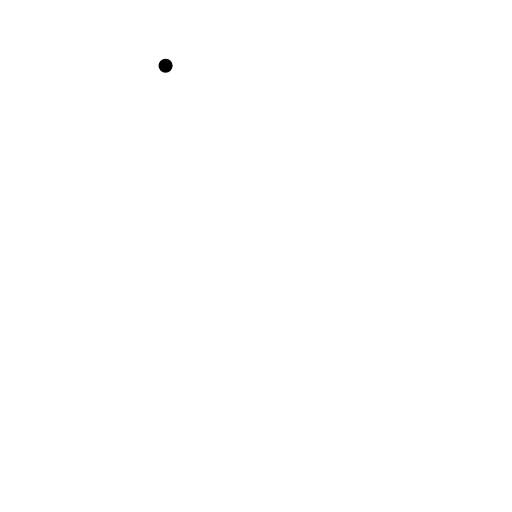
t = 0.00 s
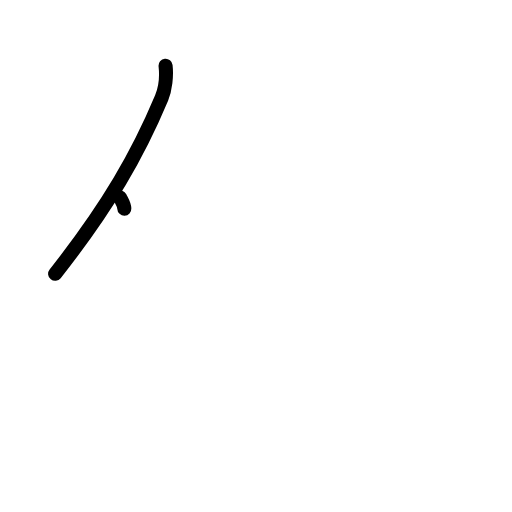
t = 1.38 s
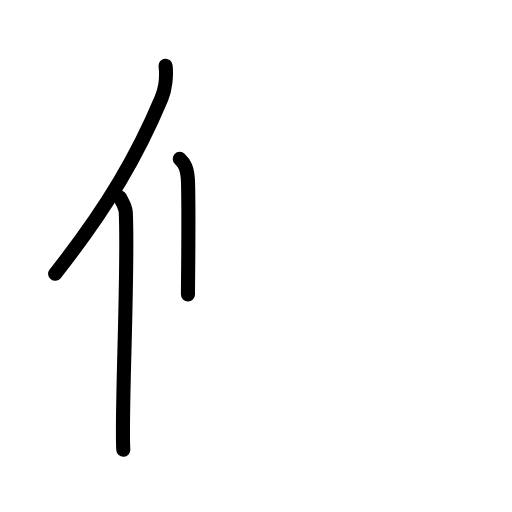
t = 2.75 s
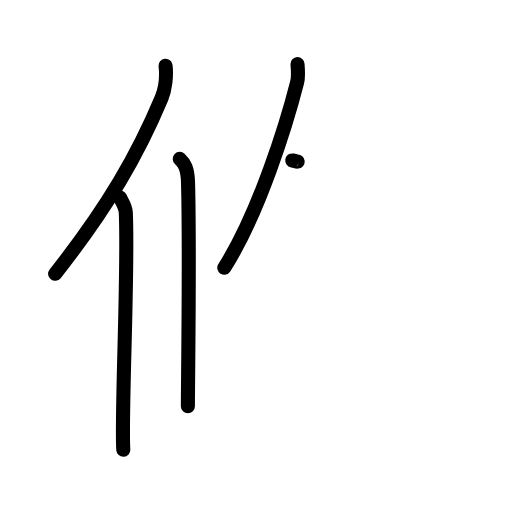
t = 4.17 s
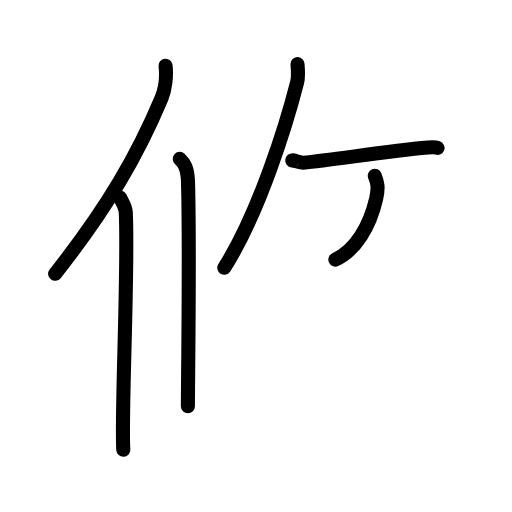
t = 5.63 s
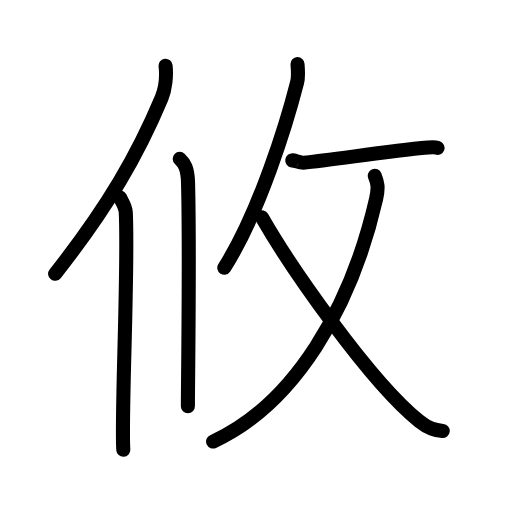
t = 7.00 s

The animated SVG that drew these frames (rendered in a browser with its animation timeline set to each time). Animation: 21 SMIL elements (animate=21); one cycle of 7.00 s.

<?xml version="1.0" encoding="UTF-8"?>
<!--
AniKanjiVG is licensed by CC-BY-SA Paul C. Sommerhoff (https://bitbucket.org/sommerhoff/anikanjivg).
AniKanjiVG uses KanjiVG which is licensed by CC-BY-SA Ulrich Apel (http://kanjivg.tagaini.net).
See also http://creativecommons.org/licenses/by-sa/3.0/
-->
<svg xmlns:kvg='http://kanjivg.tagaini.net' xmlns='http://www.w3.org/2000/svg' width='109' height='109' viewBox='0 0 109 109' style='fill:none;stroke:#000000;stroke-width:3;stroke-linecap:round;stroke-linejoin:round;' id="kvg:kanji_06538"><g id="kvg:06538" kvg:element="攸"><g id="kvg:06538-g1" kvg:element="亻" kvg:variant="true" kvg:original="人" kvg:position="left"><path id="kvg:06538-s1" kvg:type="㇒" d="M35.25,14c0.24,2.17-0.07,5.01-0.85,6.87c-4.97,11.86-11.27,22.99-22.66,37.42"><animate attributeName="d" begin="0.0s" dur="0.5s" from="M35.25,14C35.25,14,35.25,14,35.25,14" to="M35.25,14c0.24,2.17-0.07,5.01-0.85,6.87" />
<animate attributeName="d" begin="0.5s" dur="0.5s" from="M35.25,14c0.24,2.17-0.07,5.01-0.85,6.87c0,0,0,0,0,0,0" to="M35.25,14c0.24,2.17-0.07,5.01-0.85,6.87c-4.97,11.86-11.27,22.99-22.66,37.42" />
</path>
<path id="kvg:06538-s2" kvg:type="㇑" d="M25.53,42c0.47,1,1.19,1.94,1.25,3.23c0.58,12.48-1.02,43.27-0.53,50.52"><animate attributeName="d" begin="1.0s" dur="0.5s" from="M25.53,42C25.53,42,25.53,42,25.53,42" to="M25.53,42c0.47,1,1.19,1.94,1.25,3.23" />
<animate attributeName="d" begin="1.5s" dur="0.5s" from="M25.53,42c0.47,1,1.19,1.94,1.25,3.23c0,0,0,0,0,0,0" to="M25.53,42c0.47,1,1.19,1.94,1.25,3.23c0.58,12.48-1.02,43.27-0.53,50.52" />
<animate attributeName="d" begin="0s" dur="1.0s" from="M-100,-100" to="M-100,-100" />
</path>
</g>
<g id="kvg:06538-g2" kvg:element="丨" kvg:position="right"><path id="kvg:06538-s3" kvg:type="㇑" d="M38.27,33.83c0.98,0.92,1.67,1.99,1.76,5.02C40.42,53.41,40,81.54,40,86.5"><animate attributeName="d" begin="2.0s" dur="0.5s" from="M38.27,33.83C38.27,33.83,38.27,33.83,38.27,33.83" to="M38.27,33.83c0.98,0.92,1.67,1.99,1.76,5.02" />
<animate attributeName="d" begin="2.5s" dur="0.5s" from="M38.27,33.83c0.98,0.92,1.67,1.99,1.76,5.02c0,0,0,0,0,0,0" to="M38.27,33.83c0.98,0.92,1.67,1.99,1.76,5.02C40.42,53.41,40,81.54,40,86.5" />
<animate attributeName="d" begin="0s" dur="2.0s" from="M-100,-100" to="M-100,-100" />
</path>
</g>
<g id="kvg:06538-g3" kvg:element="攴" kvg:variant="true" kvg:original="攵" kvg:radical="general"><g id="kvg:06538-g4" kvg:position="top"><path id="kvg:06538-s4" kvg:type="㇒" d="M63.34,13.64c0.04,0.96,0.26,2.54-0.08,3.87C61.1,26,55.23,45.25,47.75,57"><animate attributeName="d" begin="3.0s" dur="0.5s" from="M63.34,13.64C63.34,13.64,63.34,13.64,63.34,13.64" to="M63.34,13.64c0.04,0.96,0.26,2.54-0.08,3.87" />
<animate attributeName="d" begin="3.5s" dur="0.5s" from="M63.34,13.64c0.04,0.96,0.26,2.54-0.08,3.87c0,0,0,0,0,0,0" to="M63.34,13.64c0.04,0.96,0.26,2.54-0.08,3.87C61.1,26,55.23,45.25,47.75,57" />
<animate attributeName="d" begin="0s" dur="3.0s" from="M-100,-100" to="M-100,-100" />
</path>
<path id="kvg:06538-s5" kvg:type="㇐" d="M62.22,34.17c0.03-0.17,1.71,0.5,2.31,0.46c6.28-0.52,17.02-2.38,26.6-3.22c1.08-0.09,1.74-0.02,2.02,0.08"><animate attributeName="d" begin="4.0s" dur="0.3333333333333333s" from="M62.22,34.17C62.22,34.17,62.22,34.17,62.22,34.17" to="M62.22,34.17c0.03-0.17,1.71,0.5,2.31,0.46" />
<animate attributeName="d" begin="4.333333333333333s" dur="0.3333333333333333s" from="M62.22,34.17c0.03-0.17,1.71,0.5,2.31,0.46c0,0,0,0,0,0,0" to="M62.22,34.17c0.03-0.17,1.71,0.5,2.31,0.46c6.28-0.52,17.02-2.38,26.6-3.22" />
<animate attributeName="d" begin="4.666666666666667s" dur="0.3333333333333333s" from="M62.22,34.17c0.03-0.17,1.71,0.5,2.31,0.46c6.28-0.52,17.02-2.38,26.6-3.22c0,0,0,0,0,0,0" to="M62.22,34.17c0.03-0.17,1.71,0.5,2.31,0.46c6.28-0.52,17.02-2.38,26.6-3.22c1.08-0.09,1.74-0.02,2.02,0.08" />
<animate attributeName="d" begin="0s" dur="4.0s" from="M-100,-100" to="M-100,-100" />
</path>
</g>
<g id="kvg:06538-g5" kvg:element="乂" kvg:position="bottom"><g id="kvg:06538-g6" kvg:element="丿"><path id="kvg:06538-s6" kvg:type="㇒" d="M79.79,37.43c0.56,1.39,0.86,2.38,0.28,4.92C74.79,65.4,62.75,86,45.37,94"><animate attributeName="d" begin="5.0s" dur="0.5s" from="M79.79,37.43C79.79,37.43,79.79,37.43,79.79,37.43" to="M79.79,37.43c0.56,1.39,0.86,2.38,0.28,4.92" />
<animate attributeName="d" begin="5.5s" dur="0.5s" from="M79.79,37.43c0.56,1.39,0.86,2.38,0.28,4.92c0,0,0,0,0,0,0" to="M79.79,37.43c0.56,1.39,0.86,2.38,0.28,4.92C74.79,65.4,62.75,86,45.37,94" />
<animate attributeName="d" begin="0s" dur="5.0s" from="M-100,-100" to="M-100,-100" />
</path>
</g>
<path id="kvg:06538-s7" kvg:type="㇏" d="M55.75,46.26c6,10.49,22.98,34.99,33.52,43.43c2.03,1.62,3.32,1.89,4.98,2.07"><animate attributeName="d" begin="6.0s" dur="0.5s" from="M55.75,46.26C55.75,46.26,55.75,46.26,55.75,46.26" to="M55.75,46.26c6,10.49,22.98,34.99,33.52,43.43" />
<animate attributeName="d" begin="6.5s" dur="0.5s" from="M55.75,46.26c6,10.49,22.98,34.99,33.52,43.43c0,0,0,0,0,0,0" to="M55.75,46.26c6,10.49,22.98,34.99,33.52,43.43c2.03,1.62,3.32,1.89,4.98,2.07" />
<animate attributeName="d" begin="0s" dur="6.0s" from="M-100,-100" to="M-100,-100" />
</path>
</g>
</g>
</g>
</svg>
